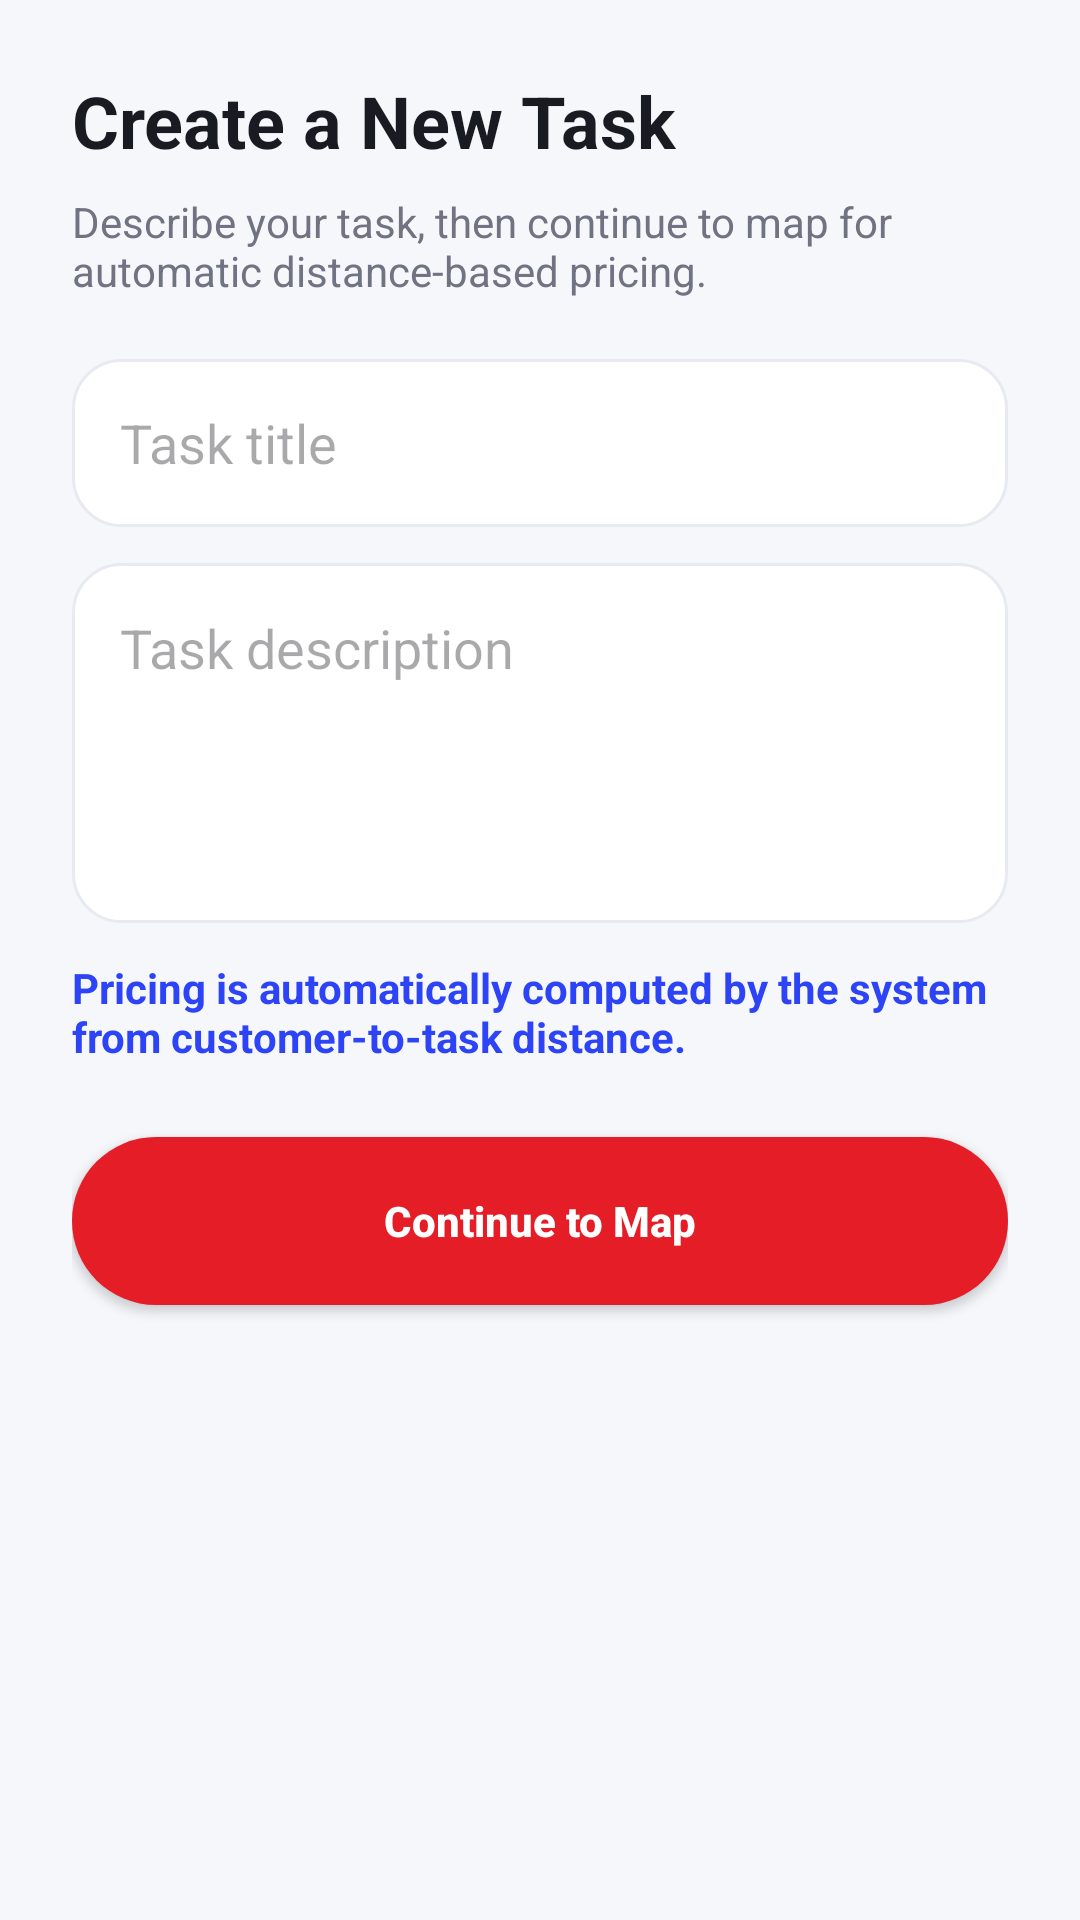

Produce the Android XML layout that renders to this screen, including the resource entries it uses.
<!-- AndroidManifest.xml: application theme Theme.Fetch -->
<!-- res/layout/activity_customer_create_task.xml -->
<?xml version="1.0" encoding="utf-8"?>
<ScrollView xmlns:android="http://schemas.android.com/apk/res/android"
    xmlns:app="http://schemas.android.com/apk/res-auto"
    xmlns:tools="http://schemas.android.com/tools"
    android:layout_width="match_parent"
    android:layout_height="match_parent"
    android:fillViewport="true"
    tools:ignore="Autofill"
    android:background="@color/bg_gray">

    <LinearLayout
        android:layout_width="match_parent"
        android:layout_height="wrap_content"
        android:orientation="vertical"
        android:padding="24dp">

        <TextView
            android:layout_width="wrap_content"
            android:layout_height="wrap_content"
            android:text="@string/create_task_title"
            android:textSize="24sp"
            android:textStyle="bold"
            android:textColor="@color/black"
            android:layout_marginBottom="8dp" />

        <TextView
            android:layout_width="wrap_content"
            android:layout_height="wrap_content"
            android:text="@string/create_task_subtitle_auto"
            android:textColor="@color/text_grey"
            android:layout_marginBottom="20dp" />

        <EditText
            android:id="@+id/etTaskTitle"
            android:layout_width="match_parent"
            android:layout_height="56dp"
            android:background="@drawable/bg_input_rounded"
            android:paddingHorizontal="16dp"
            android:hint="@string/task_title_hint"
            android:inputType="textCapSentences"
            android:importantForAutofill="no"
            tools:ignore="Autofill"
            android:maxLines="1"
            android:layout_marginBottom="12dp" />

        <EditText
            android:id="@+id/etTaskDescription"
            android:layout_width="match_parent"
            android:layout_height="120dp"
            android:background="@drawable/bg_input_rounded"
            android:padding="16dp"
            android:gravity="top|start"
            android:hint="@string/task_description_hint"
            android:inputType="textMultiLine|textCapSentences"
            android:importantForAutofill="no"
            tools:ignore="Autofill"
            android:layout_marginBottom="12dp" />

        <TextView
            android:layout_width="match_parent"
            android:layout_height="wrap_content"
            android:text="@string/task_auto_pricing_hint"
            android:textColor="@color/brand_blue"
            android:textStyle="bold"
            android:layout_marginBottom="24dp" />

        <Button
            android:id="@+id/btnSubmitTask"
            android:layout_width="match_parent"
            android:layout_height="56dp"
            android:text="@string/continue_to_map"
            android:textAllCaps="false"
            android:textStyle="bold"
            android:background="@drawable/bg_button_primary"
            app:backgroundTint="@null"
            android:textColor="@android:color/white" />
    </LinearLayout>

</ScrollView>
<!-- resources referenced by this layout -->
<resources>
  <color name="bg_gray">#F6F7FB</color>
  <color name="black">#191B22</color>
  <color name="brand_blue">#2C43F6</color>
  <color name="text_grey">#6F7382</color>
  <!-- drawable bg_button_primary (drawable) -->
  <?xml version="1.0" encoding="utf-8"?>
  <shape xmlns:android="http://schemas.android.com/apk/res/android">
      <solid android:color="@color/brand_red" />
      <corners android:radius="100dp" />
  </shape>
  <!-- drawable bg_input_rounded (drawable) -->
  <?xml version="1.0" encoding="utf-8"?>
  <shape xmlns:android="http://schemas.android.com/apk/res/android">
      <solid android:color="@color/input_gray" />
      <stroke
          android:width="1dp"
          android:color="@color/divider_color" />
      <corners android:radius="16dp" />
  </shape>
  <string name="continue_to_map">Continue to Map</string>
  <string name="create_task_subtitle_auto">Describe your task, then continue to map for automatic distance-based pricing.</string>
  <string name="create_task_title">Create a New Task</string>
  <string name="task_auto_pricing_hint">Pricing is automatically computed by the system from customer-to-task distance.</string>
  <string name="task_description_hint">Task description</string>
  <string name="task_title_hint">Task title</string>
  <style name="Theme.Fetch" parent="Base.Theme.Fetch" />
  <color name="brand_red">#E51D27</color>
  <color name="input_gray">#FFFFFF</color>
  <color name="divider_color">#E8EAF1</color>
  <style name="Base.Theme.Fetch" parent="Theme.Material3.DayNight.NoActionBar">
          <item name="colorPrimary">@color/brand_red</item>
          <item name="colorOnPrimary">@color/white</item>
          <item name="colorPrimaryContainer">@color/brand_yellow</item>
          <item name="colorOnPrimaryContainer">@color/brand_ink</item>
          <item name="colorSecondary">@color/brand_blue</item>
          <item name="colorOnSecondary">@color/white</item>
          <item name="colorSurface">@color/bg_gray</item>
          <item name="colorOnSurface">@color/black</item>
          <item name="colorOutline">@color/divider_color</item>
          <item name="android:windowBackground">@color/bg_gray</item>
          <item name="android:statusBarColor">@color/bg_gray</item>
          <item name="android:navigationBarColor">@color/white</item>
          <item name="android:windowLightStatusBar">true</item>
          <item name="android:windowLightNavigationBar">true</item>
      </style>
  <color name="white">#FFFFFFFF</color>
  <color name="brand_yellow">#F8C400</color>
  <color name="brand_ink">#111216</color>
</resources>
